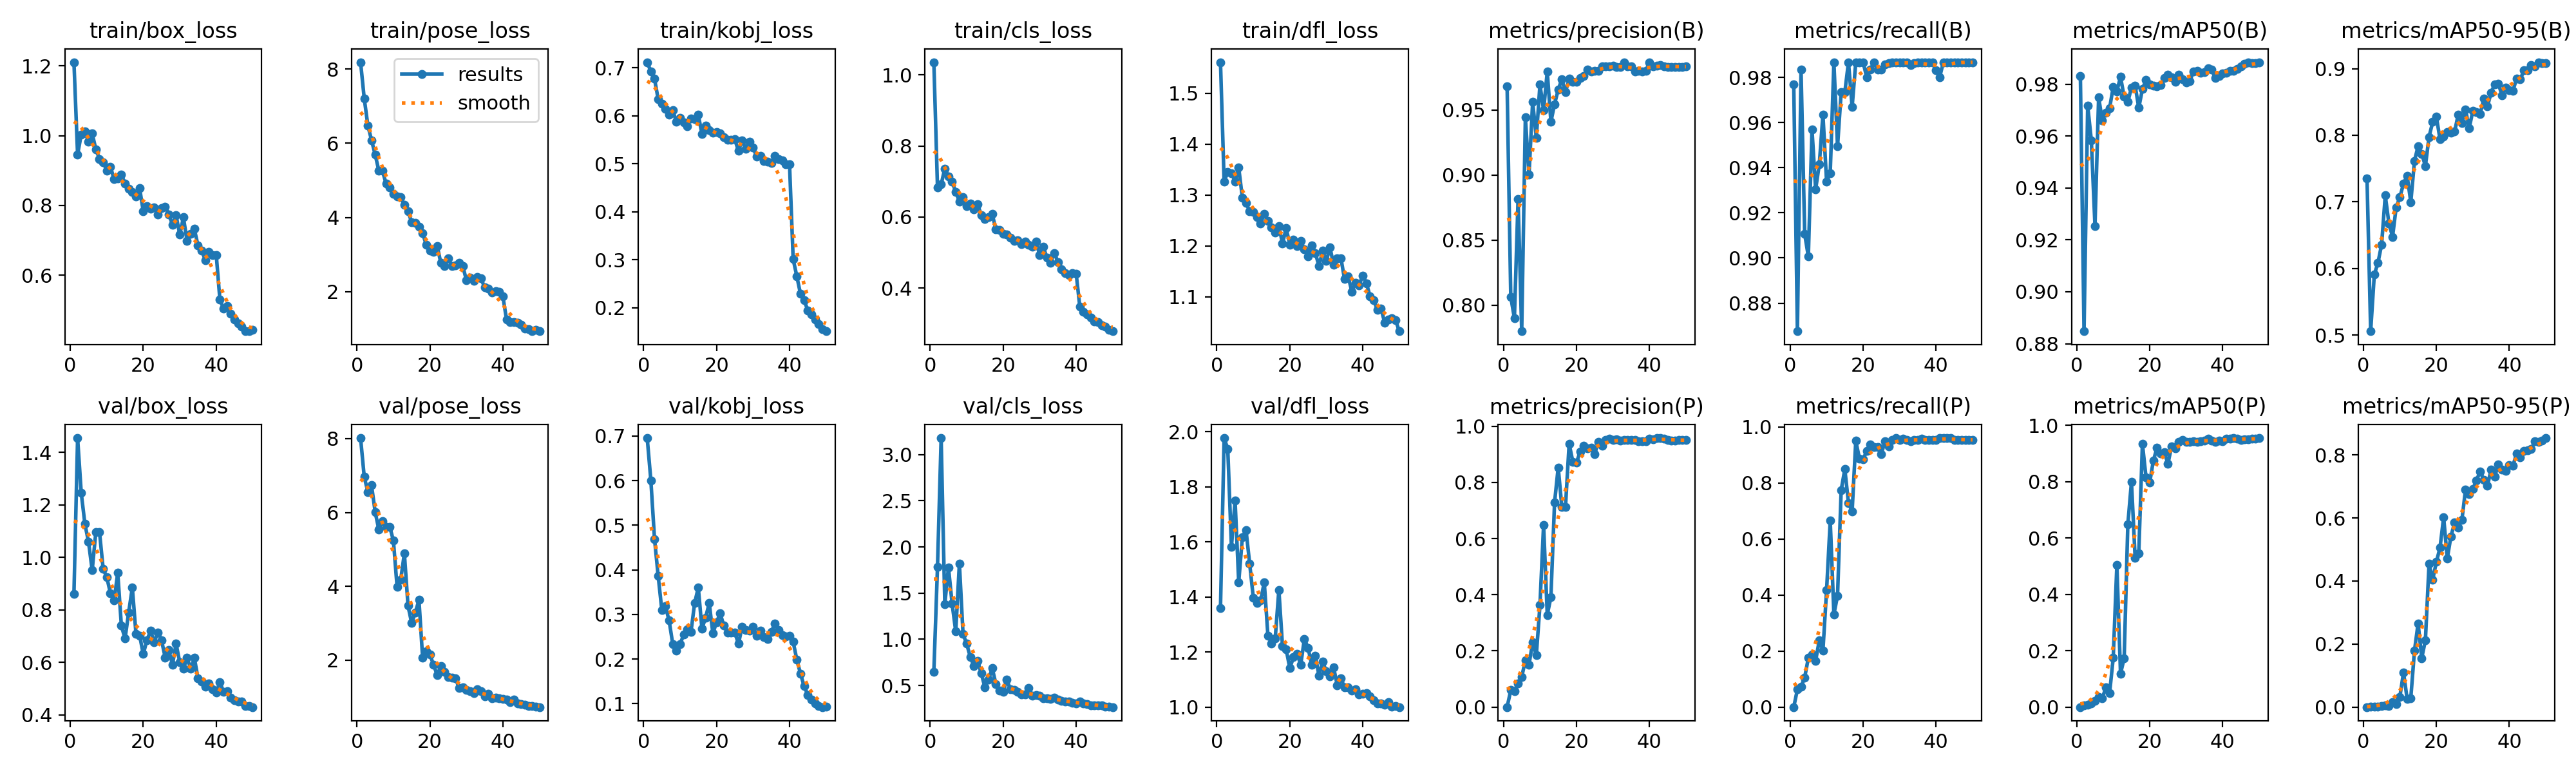

Data behind this chart, as committed beside it:
epoch, time, train/box_loss, train/pose_loss, train/kobj_loss, train/cls_loss, train/dfl_loss, metrics/precision(B), metrics/recall(B), metrics/mAP50(B), metrics/mAP50-95(B), metrics/precision(P), metrics/recall(P), metrics/mAP50(P), metrics/mAP50-95(P), val/box_loss, val/pose_loss, val/kobj_loss, val/cls_loss, val/dfl_loss, lr/pg0, lr/pg1, lr/pg2
1, 10.45, 1.211, 8.184, 0.7115, 1.036, 1.561, 0.9681, 0.9768, 0.983, 0.7351, 0, 0, 0, 0, 0.8608, 8.013, 0.6953, 0.6493, 1.36, 0.00036, 0.00036, 0.00036
2, 17.7, 0.9457, 7.208, 0.692, 0.6832, 1.326, 0.8065, 0.8676, 0.8848, 0.5059, 0.06027, 0.06291, 0.00652, 0.00066, 1.454, 6.965, 0.6005, 1.784, 1.977, 0.0007253, 0.0007253, 0.0007253
3, 24.55, 1.004, 6.474, 0.6768, 0.6915, 1.346, 0.79, 0.9834, 0.9717, 0.591, 0.05748, 0.07285, 0.00826, 0.00116, 1.245, 6.556, 0.4692, 3.179, 1.937, 0.001076, 0.001076, 0.001076
4, 32.81, 1.011, 6.084, 0.6346, 0.7366, 1.342, 0.8815, 0.9106, 0.9583, 0.6087, 0.08508, 0.106, 0.01261, 0.00196, 1.127, 6.734, 0.3865, 1.379, 1.582, 0.001411, 0.001411, 0.001411
5, 41.37, 0.9821, 5.692, 0.6244, 0.7142, 1.327, 0.78, 0.9007, 0.9253, 0.636, 0.1073, 0.1755, 0.0232, 0.00359, 1.059, 6.011, 0.3101, 1.78, 1.75, 0.001731, 0.001731, 0.001731
6, 49.61, 1.007, 5.264, 0.6138, 0.699, 1.353, 0.9444, 0.9569, 0.9749, 0.7097, 0.1659, 0.1887, 0.03568, 0.0053, 0.951, 5.539, 0.3179, 1.39, 1.454, 0.001802, 0.001802, 0.001802
7, 57.91, 0.9606, 5.257, 0.6022, 0.6711, 1.294, 0.9002, 0.9305, 0.9661, 0.6678, 0.1518, 0.1656, 0.03164, 0.0041, 1.096, 5.762, 0.2861, 1.085, 1.617, 0.001762, 0.001762, 0.001762
8, 66.23, 0.9336, 4.906, 0.6113, 0.6434, 1.284, 0.9563, 0.9414, 0.969, 0.6477, 0.2309, 0.2384, 0.0693, 0.01651, 1.097, 5.613, 0.2336, 1.821, 1.643, 0.001723, 0.001723, 0.001723
9, 74.46, 0.9229, 4.81, 0.5872, 0.6562, 1.268, 0.9285, 0.9636, 0.9707, 0.6921, 0.184, 0.202, 0.04883, 0.00972, 0.9575, 5.615, 0.2182, 1.057, 1.521, 0.001683, 0.001683, 0.001683
10, 82.67, 0.9003, 4.637, 0.595, 0.631, 1.266, 0.9696, 0.9338, 0.9789, 0.707, 0.363, 0.4172, 0.1744, 0.03193, 0.9242, 5.234, 0.2334, 0.9511, 1.397, 0.001644, 0.001644, 0.001644
11, 89.8, 0.9109, 4.57, 0.5855, 0.6387, 1.256, 0.9497, 0.9376, 0.9773, 0.7274, 0.6495, 0.6656, 0.5053, 0.11, 0.8635, 3.993, 0.2544, 0.8072, 1.378, 0.001604, 0.001604, 0.001604
12, 96.34, 0.875, 4.543, 0.5786, 0.6215, 1.244, 0.9796, 0.9868, 0.9828, 0.739, 0.3284, 0.3311, 0.1183, 0.02589, 0.8351, 4.173, 0.2661, 0.7086, 1.387, 0.001564, 0.001564, 0.001564
13, 102.9, 0.877, 4.337, 0.5944, 0.6363, 1.263, 0.9409, 0.9494, 0.9751, 0.6996, 0.3917, 0.3973, 0.1732, 0.02885, 0.9412, 4.893, 0.2612, 0.7628, 1.453, 0.001525, 0.001525, 0.001525
14, 110.6, 0.8875, 4.163, 0.5927, 0.605, 1.249, 0.9544, 0.9735, 0.9731, 0.7611, 0.7281, 0.7748, 0.6475, 0.1782, 0.7397, 3.473, 0.3255, 0.6323, 1.26, 0.001485, 0.001485, 0.001485
15, 118.8, 0.8629, 3.873, 0.6018, 0.5938, 1.236, 0.9657, 0.9735, 0.9787, 0.784, 0.8535, 0.849, 0.7996, 0.2654, 0.6908, 3.008, 0.3602, 0.479, 1.23, 0.001446, 0.001446, 0.001446
16, 127, 0.8471, 3.856, 0.5619, 0.5991, 1.226, 0.9736, 0.9868, 0.9795, 0.7722, 0.7128, 0.7285, 0.5307, 0.1556, 0.7903, 3.288, 0.2677, 0.5662, 1.249, 0.001406, 0.001406, 0.001406
17, 135.3, 0.8387, 3.741, 0.5792, 0.6085, 1.239, 0.9638, 0.9669, 0.9709, 0.7538, 0.7138, 0.6987, 0.5448, 0.2118, 0.8858, 3.632, 0.2929, 0.6882, 1.425, 0.001366, 0.001366, 0.001366
18, 143.7, 0.8247, 3.577, 0.5698, 0.5651, 1.204, 0.974, 0.9868, 0.9781, 0.7975, 0.9379, 0.9503, 0.9345, 0.454, 0.7088, 2.073, 0.3251, 0.5167, 1.221, 0.001327, 0.001327, 0.001327
19, 151.5, 0.8492, 3.263, 0.5643, 0.5633, 1.235, 0.9718, 0.9868, 0.9817, 0.8198, 0.8743, 0.8874, 0.8144, 0.4044, 0.7026, 2.251, 0.2572, 0.4472, 1.209, 0.001287, 0.001287, 0.001287
20, 159, 0.7825, 3.1, 0.5655, 0.5532, 1.202, 0.9718, 0.9868, 0.9799, 0.828, 0.8703, 0.8841, 0.7972, 0.4601, 0.6317, 2.151, 0.2827, 0.434, 1.141, 0.001248, 0.001248, 0.001248
21, 166.3, 0.7973, 3.075, 0.5628, 0.5508, 1.212, 0.9748, 0.9801, 0.9795, 0.7942, 0.909, 0.9139, 0.8747, 0.5052, 0.685, 1.875, 0.3022, 0.5613, 1.18, 0.001208, 0.001208, 0.001208
22, 173.7, 0.7899, 3.235, 0.5551, 0.5417, 1.199, 0.9762, 0.9834, 0.9791, 0.7978, 0.9296, 0.9371, 0.9202, 0.6018, 0.72, 1.601, 0.2746, 0.4567, 1.192, 0.001168, 0.001168, 0.001168
23, 181, 0.7934, 2.769, 0.5495, 0.5332, 1.21, 0.9813, 0.9868, 0.9797, 0.8052, 0.9219, 0.9272, 0.8998, 0.4718, 0.677, 1.848, 0.259, 0.451, 1.154, 0.001129, 0.001129, 0.001129
24, 188.7, 0.7744, 2.69, 0.5498, 0.5338, 1.193, 0.9795, 0.9834, 0.9823, 0.804, 0.9234, 0.9272, 0.904, 0.5414, 0.7147, 1.679, 0.2587, 0.431, 1.248, 0.001089, 0.001089, 0.001089
25, 196, 0.7931, 2.901, 0.5507, 0.5232, 1.179, 0.9802, 0.9834, 0.9836, 0.8053, 0.9008, 0.904, 0.8639, 0.5849, 0.6851, 1.554, 0.2599, 0.401, 1.215, 0.00105, 0.00105, 0.00105
26, 203.4, 0.7968, 2.685, 0.527, 0.532, 1.201, 0.9802, 0.9857, 0.9826, 0.8312, 0.9439, 0.9479, 0.9263, 0.5696, 0.6192, 1.526, 0.234, 0.4048, 1.154, 0.00101, 0.00101, 0.00101
27, 210.3, 0.7747, 2.706, 0.548, 0.5227, 1.186, 0.9835, 0.9863, 0.981, 0.8181, 0.9315, 0.9305, 0.9173, 0.5932, 0.6472, 1.511, 0.2717, 0.474, 1.187, 0.0009704, 0.0009704, 0.0009704
28, 216.8, 0.7449, 2.773, 0.5317, 0.5171, 1.16, 0.9834, 0.9868, 0.9837, 0.8387, 0.9504, 0.9536, 0.9406, 0.69, 0.5914, 1.253, 0.2648, 0.3905, 1.114, 0.0009308, 0.0009308, 0.0009308
29, 223.3, 0.7716, 2.692, 0.5457, 0.5313, 1.19, 0.9834, 0.9868, 0.9818, 0.8104, 0.957, 0.9603, 0.9481, 0.6764, 0.6712, 1.272, 0.2632, 0.3984, 1.165, 0.0008912, 0.0008912, 0.0008912
30, 229.9, 0.716, 2.311, 0.5337, 0.4926, 1.17, 0.984, 0.9868, 0.9806, 0.8367, 0.9509, 0.9536, 0.9422, 0.6912, 0.6004, 1.193, 0.2718, 0.388, 1.129, 0.0008516, 0.0008516, 0.0008516
31, 236.4, 0.7655, 2.381, 0.5149, 0.5164, 1.197, 0.9832, 0.9868, 0.9813, 0.8344, 0.9535, 0.9569, 0.9405, 0.7188, 0.5764, 1.155, 0.2527, 0.3615, 1.111, 0.000812, 0.000812, 0.000812
32, 243.1, 0.6984, 2.284, 0.517, 0.4851, 1.163, 0.9829, 0.9868, 0.9849, 0.8317, 0.9499, 0.9536, 0.9443, 0.7478, 0.6173, 1.118, 0.2641, 0.3593, 1.144, 0.0007724, 0.0007724, 0.0007724
33, 249.6, 0.7178, 2.402, 0.5051, 0.4705, 1.175, 0.9867, 0.9854, 0.9851, 0.8548, 0.9503, 0.9491, 0.9419, 0.7207, 0.5758, 1.223, 0.2493, 0.3572, 1.079, 0.0007328, 0.0007328, 0.0007328
34, 256.1, 0.7323, 2.357, 0.5045, 0.4992, 1.176, 0.9835, 0.9863, 0.9844, 0.843, 0.9505, 0.9535, 0.9438, 0.7017, 0.6178, 1.17, 0.2455, 0.3699, 1.105, 0.0006932, 0.0006932, 0.0006932
35, 262.6, 0.6845, 2.114, 0.5011, 0.4738, 1.135, 0.9833, 0.9868, 0.9848, 0.864, 0.9503, 0.9536, 0.9462, 0.7533, 0.539, 1.023, 0.2609, 0.3472, 1.071, 0.0006536, 0.0006536, 0.0006536
36, 269.1, 0.6711, 2.076, 0.5163, 0.4533, 1.14, 0.9798, 0.9868, 0.986, 0.8765, 0.9502, 0.9569, 0.9534, 0.731, 0.5265, 1.1, 0.2794, 0.3337, 1.071, 0.000614, 0.000614, 0.000614
37, 275.6, 0.6432, 1.981, 0.5093, 0.4425, 1.11, 0.9801, 0.9868, 0.9855, 0.8773, 0.9472, 0.9536, 0.9461, 0.77, 0.5084, 0.9705, 0.2644, 0.3258, 1.06, 0.0005744, 0.0005744, 0.0005744
38, 282.2, 0.6675, 2.009, 0.5072, 0.4363, 1.127, 0.9794, 0.9868, 0.9823, 0.8598, 0.9466, 0.9536, 0.9416, 0.7537, 0.5194, 0.9826, 0.2541, 0.3295, 1.063, 0.0005348, 0.0005348, 0.0005348
39, 288.7, 0.6565, 1.988, 0.4986, 0.443, 1.123, 0.9799, 0.9868, 0.9833, 0.8719, 0.947, 0.9536, 0.9459, 0.7482, 0.4988, 0.9735, 0.2513, 0.3139, 1.047, 0.0004952, 0.0004952, 0.0004952
40, 295.4, 0.6583, 1.869, 0.499, 0.4413, 1.142, 0.9867, 0.9831, 0.9842, 0.8676, 0.9568, 0.9534, 0.9431, 0.7677, 0.4869, 0.9518, 0.2523, 0.3073, 1.047, 0.0004556, 0.0004556, 0.0004556
41, 313.3, 0.5297, 1.252, 0.3011, 0.3484, 1.126, 0.9838, 0.9801, 0.9844, 0.867, 0.9528, 0.9603, 0.9522, 0.766, 0.5247, 0.9394, 0.2387, 0.33, 1.049, 0.000416, 0.000416, 0.000416
42, 319.8, 0.5039, 1.174, 0.2657, 0.3328, 1.101, 0.984, 0.9868, 0.9852, 0.885, 0.9571, 0.9603, 0.953, 0.8041, 0.4882, 0.863, 0.1986, 0.3076, 1.039, 0.0003764, 0.0003764, 0.0003764
43, 326.3, 0.5109, 1.173, 0.229, 0.327, 1.093, 0.9847, 0.9868, 0.985, 0.8838, 0.9581, 0.9603, 0.9544, 0.7929, 0.4917, 0.9317, 0.1673, 0.2959, 1.024, 0.0003368, 0.0003368, 0.0003368
44, 332.8, 0.489, 1.157, 0.2155, 0.3169, 1.074, 0.9835, 0.9868, 0.9859, 0.8972, 0.957, 0.9603, 0.9538, 0.8128, 0.4668, 0.8356, 0.1393, 0.2862, 1.012, 0.0002972, 0.0002972, 0.0002972
45, 339.3, 0.4722, 1.114, 0.1949, 0.3066, 1.076, 0.9832, 0.9868, 0.9868, 0.8978, 0.9502, 0.9536, 0.948, 0.8153, 0.4566, 0.8194, 0.1199, 0.2858, 1.013, 0.0002576, 0.0002576, 0.0002576
46, 345.8, 0.461, 1.004, 0.1869, 0.3041, 1.049, 0.9831, 0.9868, 0.9877, 0.9053, 0.9501, 0.9536, 0.9496, 0.819, 0.4507, 0.8026, 0.1096, 0.2831, 1.009, 0.000218, 0.000218, 0.000218
47, 352.3, 0.4533, 0.9967, 0.1752, 0.296, 1.055, 0.9832, 0.9868, 0.9885, 0.9033, 0.9502, 0.9536, 0.9499, 0.8425, 0.4513, 0.7577, 0.1011, 0.2833, 1.017, 0.0001784, 0.0001784, 0.0001784
48, 358.8, 0.4391, 0.9425, 0.1657, 0.2913, 1.057, 0.9832, 0.9868, 0.9881, 0.9096, 0.9502, 0.9536, 0.9524, 0.8406, 0.4343, 0.754, 0.09428, 0.2701, 1.002, 0.0001388, 0.0001388, 0.0001388
49, 365.2, 0.4397, 0.9698, 0.1549, 0.2821, 1.054, 0.9832, 0.9868, 0.988, 0.9078, 0.9502, 0.9536, 0.953, 0.8456, 0.4333, 0.7392, 0.09224, 0.2701, 1.003, 9.92e-05, 9.92e-05, 9.92e-05
50, 371.9, 0.4431, 0.9345, 0.1512, 0.2789, 1.032, 0.9834, 0.9868, 0.9885, 0.9082, 0.9504, 0.9536, 0.9548, 0.8533, 0.4302, 0.7326, 0.09328, 0.2663, 0.9997, 5.96e-05, 5.96e-05, 5.96e-05
